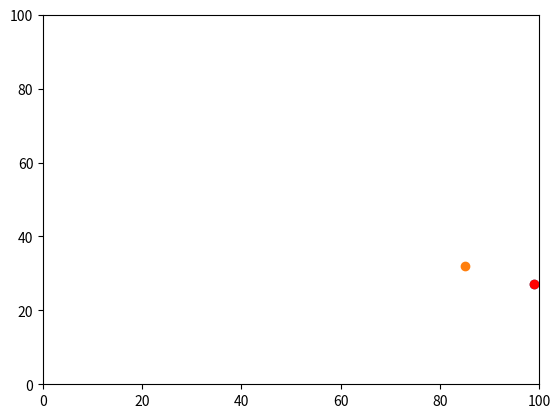

This chart was generated by the following Python code:
#!/usr/bin/env python3
# -*- coding: utf-8 -*-
"""
Created on Mon Sep 16 15:11:11 2019

@author: laurapemberton
"""

""" 
Practical 3 Assignment: Code shrinking 2

This code uses the array function to create x and y coordinates for both agents
the code then increments each of the integers within the array as the code from 
practical 1 did. 


"""

import random #import random module
import array 
import operator
import matplotlib.pyplot


num_of_agents = 10 #controls the num of agents in array
num_of_iterations = 100 #the number of times the coordinates need to be moved

#created list called agents
agents = []

random_numberY_Axis = random.random() 
random_numberX_Axis = random.random() 

""" for loop that goes through each agent to append the agents with random 
digits. for example if the num_of_agents = 10 the loop will run 10 times and 
create 10 agents each with random numbers. 
"""
for i in range(num_of_agents): #i is num of times loop is run.
    agents.append([random.randint(0,99), random.randint(0,99)])

print("random agent coordinates 0:", agents[0])
print("random agent coordinates 1:", agents[1])

""" 
this for loop takes all of the agents in the array and cycles through the loop
each time moveing each of the agents twice.
"""
for agent in range(num_of_iterations):
    for i in range(num_of_agents): 

        if random_numberY_Axis < 0.5:
            agents[i][0] = (agents[i][0] + 1) % 100
        else:
            agents[i][0] = (agents[i][0] - 1) % 100
    
        if random_numberX_Axis < 0.5:
            agents[i][1] = (agents[i][1] + 1) % 100
        else:
            agents[i][1] = (agents[i][1] - 1) % 100
   
#Output
print ("coordinates 0 after move: Random y0 = ", agents[0][0], 
       "Random x0 = ", agents[0][1])

print ("coordiates 1 after move: Random y1 = ", agents[1][0], 
       "Random x1 = ", agents[1][1])


""" Working with functions"""
print ("largest x value:", max(agents, key=operator.itemgetter(1)))

""" Graphical representation of plots, this colours the agent with max value red."""
matplotlib.pyplot.ylim(0,100)
matplotlib.pyplot.xlim(0,100)
matplotlib.pyplot.scatter(agents[0][1], agents[0][0])
matplotlib.pyplot.scatter(agents[1][1], agents[1][0])
m = max(agents, key=operator.itemgetter(1)) 
matplotlib.pyplot.scatter(m[1], m[0], color='red')
matplotlib.pyplot.show()